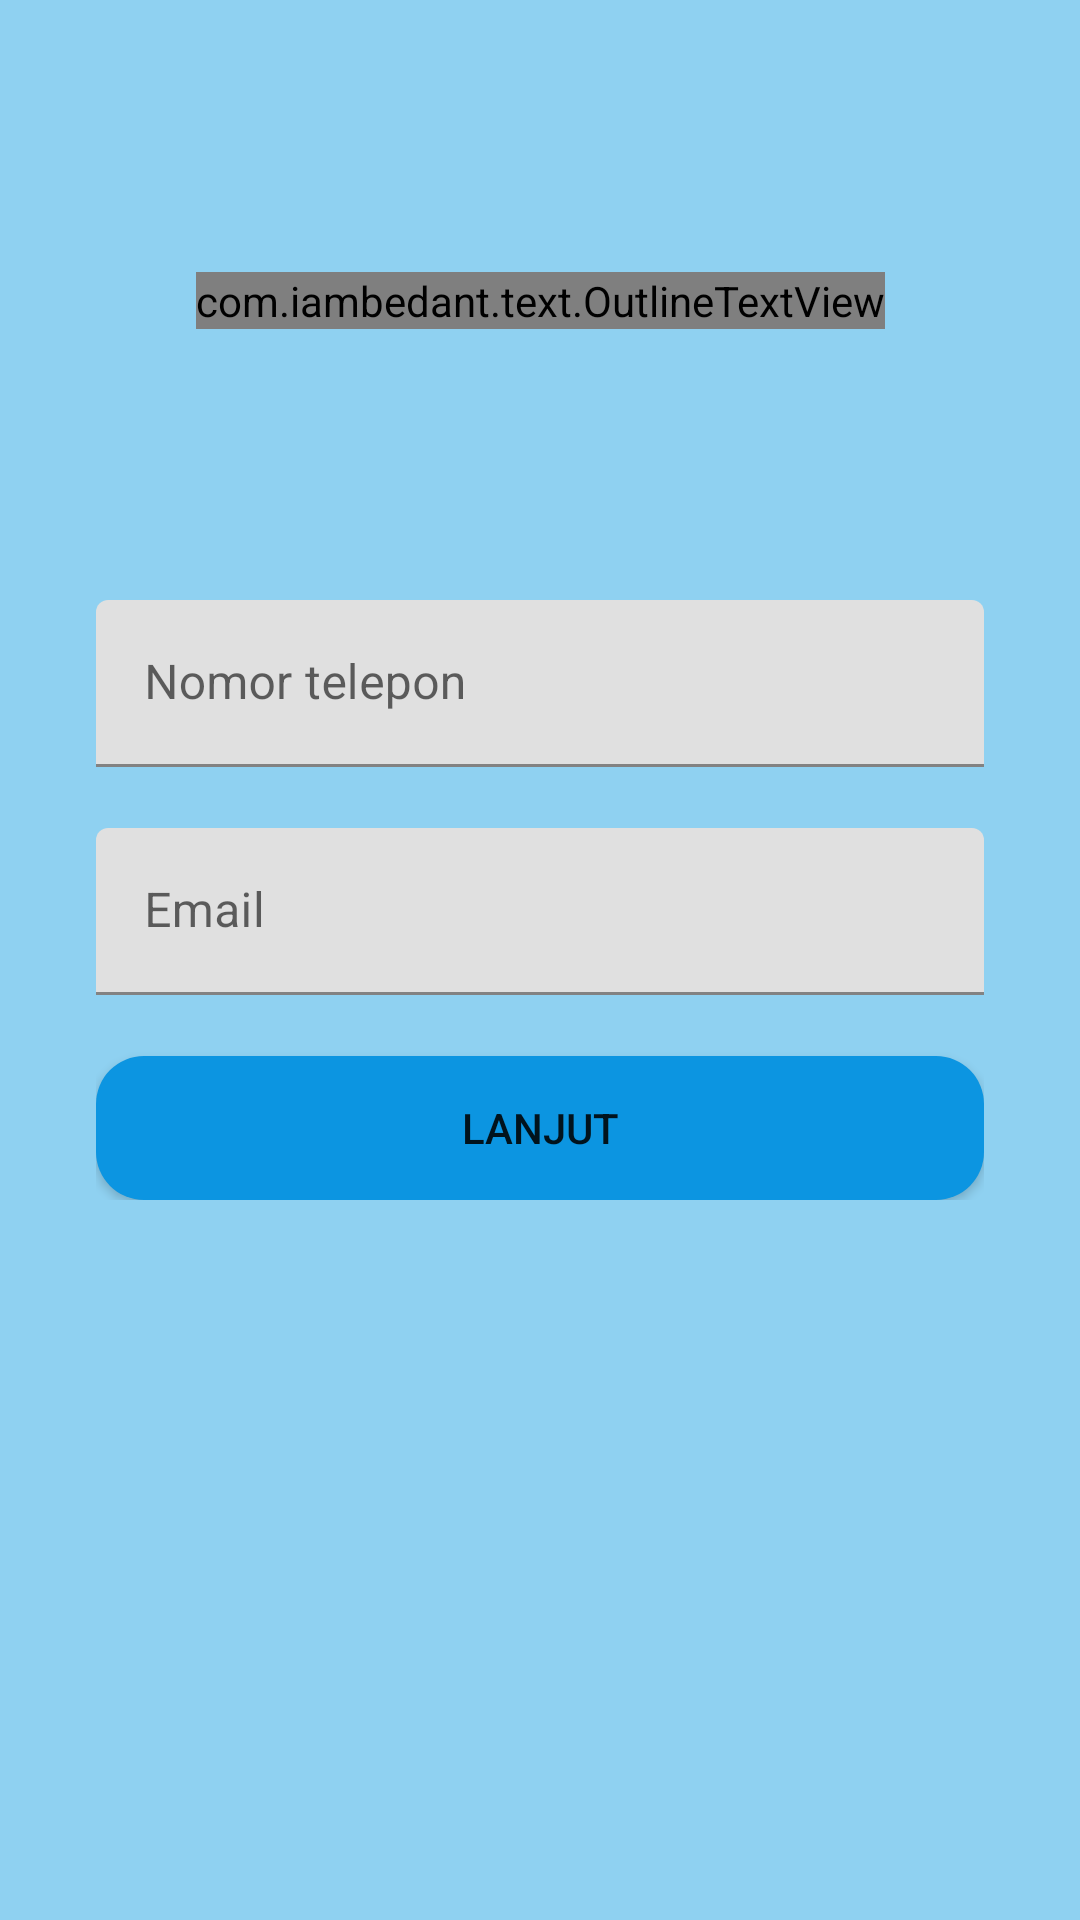

Write the Android layout XML for this screen, with the resource values it uses.
<!-- AndroidManifest.xml: application theme Theme.KeDaiApp -->
<!-- res/layout/activity_ste_registration2.xml -->
<?xml version="1.0" encoding="utf-8"?>
<androidx.constraintlayout.widget.ConstraintLayout xmlns:android="http://schemas.android.com/apk/res/android"
    xmlns:app="http://schemas.android.com/apk/res-auto"
    xmlns:tools="http://schemas.android.com/tools"
    android:layout_width="match_parent"
    android:layout_height="match_parent"
    android:background="@color/utama2"
    android:paddingHorizontal="32dp"
    tools:context=".activity.SteRegistrationActivity2">

    <com.iambedant.text.OutlineTextView
        android:layout_width="wrap_content"
        android:layout_height="wrap_content"
        android:text="@string/masukkan_kontak"
        android:textColor="@color/white"
        android:textSize="26sp"
        android:textStyle="bold"
        app:layout_constraintBottom_toTopOf="@+id/parentForm"
        app:layout_constraintLeft_toLeftOf="parent"
        app:layout_constraintRight_toRightOf="parent"
        app:layout_constraintTop_toTopOf="parent"
        app:outlineColor="@color/utama"
        app:outlineWidth="0.1" />


    <androidx.constraintlayout.widget.ConstraintLayout
        android:id="@+id/parentForm"
        android:layout_width="match_parent"
        android:layout_height="wrap_content"
        android:layout_marginTop="200dp"
        app:layout_constraintTop_toTopOf="parent">

        <com.google.android.material.textfield.TextInputLayout
            android:id="@+id/telepon"
            android:layout_width="match_parent"
            android:layout_height="wrap_content"
            android:hint="@string/nomor_telepon"
            app:errorEnabled="true"
            app:layout_constraintTop_toTopOf="parent">

            <com.google.android.material.textfield.TextInputEditText
                android:id="@+id/inputTelepon"
                android:layout_width="match_parent"
                android:layout_height="wrap_content"
                android:inputType="phone"
                android:maxLines="1" />

        </com.google.android.material.textfield.TextInputLayout>

        <com.google.android.material.textfield.TextInputLayout
            android:id="@+id/email"
            android:layout_width="match_parent"
            android:layout_height="wrap_content"
            android:hint="@string/email"
            app:errorEnabled="true"
            app:layout_constraintTop_toBottomOf="@+id/telepon">

            <com.google.android.material.textfield.TextInputEditText
                android:id="@+id/inputEmail"
                android:layout_width="match_parent"
                android:layout_height="wrap_content"
                android:inputType="textEmailAddress"
                android:maxLines="1" />

        </com.google.android.material.textfield.TextInputLayout>

        <Button
            android:id="@+id/btnlanjut"
            android:layout_width="match_parent"
            android:layout_height="wrap_content"
            android:layout_marginBottom="100dp"
            android:background="@drawable/round_button"
            android:text="@string/lanjut"
            app:layout_constraintTop_toBottomOf="@+id/email" />

    </androidx.constraintlayout.widget.ConstraintLayout>
</androidx.constraintlayout.widget.ConstraintLayout>
<!-- resources referenced by this layout -->
<resources>
  <color name="utama">#0C95E1</color>
  <color name="utama2">#8FD1F1</color>
  <color name="white">#FFFFFFFF</color>
  <!-- drawable round_button (drawable) -->
  <?xml version="1.0" encoding="utf-8"?>
  <shape xmlns:android="http://schemas.android.com/apk/res/android">
      <corners android:radius="16dp" />
      <solid android:color="@color/utama" />
  </shape>
  <string name="email">Email</string>
  <string name="lanjut">Lanjut</string>
  <string name="masukkan_kontak">Masukkan Kontak Anda</string>
  <string name="nomor_telepon">Nomor telepon</string>
  <style name="Theme.KeDaiApp" parent="Theme.MaterialComponents.Light.DarkActionBar">
          
          <item name="colorPrimary">@color/utama</item>
          <item name="colorPrimaryVariant">@color/utama2</item>
          <item name="colorOnPrimary">@color/white</item>
          
          <item name="colorSecondary">@color/utama</item>
          <item name="colorSecondaryVariant">@color/kedua2</item>
          <item name="colorOnSecondary">@color/black</item>
          
          <item name="android:statusBarColor" tools:targetApi="l">?attr/colorPrimary</item>
          
      </style>
  <color name="kedua2">#FFFED1</color>
  <color name="black">#FF000000</color>
</resources>
